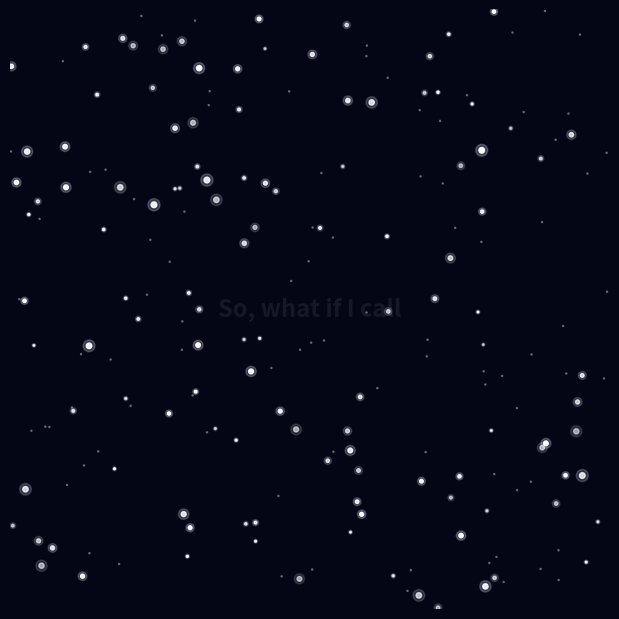

The matplotlib source for this figure:
"""
Animasi Salju & Love (Hati) dengan Python (matplotlib)
--------------------------------------------------------
Cara jalankan:
    pip install matplotlib numpy
    python animasi_salju_love.py

Salju putih turun perlahan sambil bergoyang, dan hati-hati kecil warna-warni
melayang naik dari bawah layar. Latar belakang malam biru gelap.

CARA GANTI LIRIK:
Edit variabel DAFTAR_LIRIK di bawah. Tiap baris berupa tuple:
    ("teks lirik", durasi_tampil_dalam_detik)
Baris akan tampil di tengah layar, otomatis fade in/out, lalu ganti ke
baris berikutnya sesuai durasi yang kamu atur. Setelah baris terakhir
habis, lirik akan mengulang lagi dari baris pertama.
"""

import numpy as np
import matplotlib.pyplot as plt
import matplotlib.animation as animation
from matplotlib.path import Path
import random
import time

# ----- Pengaturan layar -----
LEBAR, TINGGI = 100, 100
JUMLAH_SALJU = 120
JUMLAH_HATI_MAKS = 25

WARNA_HATI = ["#ff5e78", "#ff8fa3", "#ff3b6e", "#ffd1dc", "#ff6fae"]

# ----- Daftar lirik & durasi tampil (dalam detik) -----
# GANTI teks di bawah ini dengan lirik/kalimat kamu sendiri.
# Format: (teks, durasi_detik). Baris berikutnya otomatis muncul setelah waktu habis.
# ----- Daftar lirik & durasi tampil (dalam detik) -----
# Durasi tiap baris di bawah sudah saya samakan sesuai catatan kamu (4, 5, 9, 5, 4, 3, 5 detik).
# Tinggal ganti teks "Baris 1", "Baris 2", dst dengan lirik aslinya ya —
# saya tidak menuliskan lirik lagu di sini karena itu materi berhak cipta.
# Format: (teks, durasi_detik).
DAFTAR_LIRIK = [
    ("So, what if I call", 4),
    ("And you pick up the phone?", 5),
    ("And I use this holiday to makе my way to your ghost", 9),
    ("Oh, what if you're lonely", 5),
    ("And you know I am too?", 4),
    ("Merry Christmas, I miss you", 3),
    ("I miss you", 5),
]

# ----- Bentuk hati sebagai Path custom, memakai rumus kurva hati matematika -----
# x = 16 sin^3(t) ; y = 13 cos(t) - 5 cos(2t) - 2 cos(3t) - cos(4t)
_t = np.linspace(0, 2 * np.pi, 60)
_hx = 16 * np.sin(_t) ** 3
_hy = 13 * np.cos(_t) - 5 * np.cos(2 * _t) - 2 * np.cos(3 * _t) - np.cos(4 * _t)
_skala = max(np.max(np.abs(_hx)), np.max(np.abs(_hy)))
_hx /= _skala
_hy /= _skala
_verts_hati = list(zip(_hx, _hy))
_codes_hati = [Path.MOVETO] + [Path.LINETO] * (len(_verts_hati) - 2) + [Path.CLOSEPOLY]
MARKER_HATI = Path(_verts_hati, _codes_hati)


class Salju:
    """Satu kepingan salju yang jatuh perlahan sambil bergoyang."""
    def __init__(self):
        self.x = random.uniform(0, LEBAR)
        self.y = random.uniform(0, TINGGI)
        self.ukuran = random.uniform(2, 7)
        self.kecepatan_jatuh = self.ukuran * random.uniform(0.03, 0.06)
        self.fase_goyang = random.uniform(0, 2 * np.pi)
        self.amplitudo_goyang = random.uniform(0.15, 0.5)
        self.kecerahan = random.uniform(0.55, 1.0)

    def update(self):
        self.y -= self.kecepatan_jatuh
        self.fase_goyang += 0.03
        self.x += np.sin(self.fase_goyang) * self.amplitudo_goyang
        if self.y < 0:
            self.y = TINGGI
            self.x = random.uniform(0, LEBAR)
        if self.x < 0:
            self.x = LEBAR
        elif self.x > LEBAR:
            self.x = 0


class Hati:
    """Satu hati kecil yang melayang naik dari bawah layar."""
    def __init__(self):
        self.x = random.uniform(5, LEBAR - 5)
        self.y = random.uniform(-10, 0)
        self.ukuran = random.uniform(80, 260)
        self.kecepatan_naik = random.uniform(0.25, 0.55)
        self.fase_goyang = random.uniform(0, 2 * np.pi)
        self.amplitudo_goyang = random.uniform(0.3, 1.0)
        self.warna = random.choice(WARNA_HATI)
        self.umur = 1.0
        self.laju_pudar = random.uniform(0.004, 0.008)

    def update(self):
        self.y += self.kecepatan_naik
        self.fase_goyang += 0.04
        self.x += np.sin(self.fase_goyang) * self.amplitudo_goyang * 0.15
        if self.y > TINGGI * 0.6:
            self.umur -= self.laju_pudar

    def hidup(self):
        return self.umur > 0 and self.y < TINGGI + 10


# ----- Setup gambar -----
fig, ax = plt.subplots(figsize=(6, 6))
fig.patch.set_facecolor("#050615")
ax.set_facecolor("#050615")
ax.set_xlim(0, LEBAR)
ax.set_ylim(0, TINGGI)
ax.axis("off")
plt.subplots_adjust(left=0, right=1, top=1, bottom=0)

# Waktu mulai sungguhan (wall-clock), dipakai supaya durasi lirik akurat
# walau kecepatan render animasi berbeda-beda tiap komputer.
waktu_mulai = time.time()

# Bintang latar belakang
bintang_x = np.random.uniform(0, LEBAR, 90)
bintang_y = np.random.uniform(0, TINGGI, 90)
ax.scatter(bintang_x, bintang_y, s=3, color="white", alpha=0.4,
           edgecolors="none", zorder=0)

salju_list = [Salju() for _ in range(JUMLAH_SALJU)]
hati_list = []

scatter_salju_halo = ax.scatter([], [], c="white", edgecolors="none", zorder=1)
scatter_salju = ax.scatter([], [], c="white", edgecolors="none", zorder=2)
scatter_hati = ax.scatter([], [], marker=MARKER_HATI, edgecolors="none", zorder=3)

# Teks lirik di tengah layar (besar), dengan sedikit efek melayang naik-turun
teks_lirik = ax.text(
    LEBAR / 2, TINGGI / 2, "",
    color="white", fontsize=17, fontweight="bold",
    ha="center", va="center", zorder=5,
    alpha=0.0,
)


def buat_hati_baru():
    if len(hati_list) < JUMLAH_HATI_MAKS and random.random() < 0.06:
        hati_list.append(Hati())


# Hitung waktu mulai & selesai tiap baris lirik (kumulatif)
_batas_waktu = []
_t_kumulatif = 0.0
for _teks, _durasi in DAFTAR_LIRIK:
    _batas_waktu.append((_t_kumulatif, _t_kumulatif + _durasi, _teks))
    _t_kumulatif += _durasi
DURASI_TOTAL_LIRIK = _t_kumulatif


def ambil_lirik_aktif(waktu_detik):
    """Cari baris lirik yang aktif pada detik tertentu, plus alpha fade in/out."""
    if not _batas_waktu:
        return "", 0.0
    t = waktu_detik % DURASI_TOTAL_LIRIK  # ulang dari awal setelah selesai
    for mulai, selesai, teks in _batas_waktu:
        if mulai <= t < selesai:
            durasi_baris = selesai - mulai
            posisi = t - mulai
            FADE = 0.4  # detik untuk fade in/out
            if posisi < FADE:
                alpha = posisi / FADE
            elif (durasi_baris - posisi) < FADE:
                alpha = (durasi_baris - posisi) / FADE
            else:
                alpha = 1.0
            return teks, max(0.0, min(1.0, alpha))
    return "", 0.0


def update(frame):
    buat_hati_baru()

    for s in salju_list:
        s.update()

    for h in hati_list[:]:
        h.update()
        if not h.hidup():
            hati_list.remove(h)

    # ----- Gambar salju (inti terang + halo lembut di belakangnya) -----
    xs_s = [s.x for s in salju_list]
    ys_s = [s.y for s in salju_list]
    ukuran_inti = [s.ukuran ** 2 * 0.35 for s in salju_list]
    ukuran_halo = [s.ukuran ** 2 * 1.6 for s in salju_list]
    alpha_s = [s.kecerahan for s in salju_list]
    rgba_inti = [(1, 1, 1, a) for a in alpha_s]
    rgba_halo = [(0.85, 0.9, 1.0, a * 0.25) for a in alpha_s]

    scatter_salju_halo.set_offsets(np.column_stack([xs_s, ys_s]) if xs_s else np.empty((0, 2)))
    scatter_salju_halo.set_sizes(ukuran_halo)
    scatter_salju_halo.set_color(rgba_halo)

    scatter_salju.set_offsets(np.column_stack([xs_s, ys_s]) if xs_s else np.empty((0, 2)))
    scatter_salju.set_sizes(ukuran_inti)
    scatter_salju.set_color(rgba_inti)

    # ----- Gambar hati -----
    xs_h = [h.x for h in hati_list]
    ys_h = [h.y for h in hati_list]
    ukuran_h = [h.ukuran * max(h.umur, 0) for h in hati_list]
    rgba_h = []
    for h in hati_list:
        r_, g_, b_ = plt.matplotlib.colors.to_rgb(h.warna)
        rgba_h.append((r_, g_, b_, max(h.umur, 0)))

    scatter_hati.set_offsets(np.column_stack([xs_h, ys_h]) if xs_h else np.empty((0, 2)))
    scatter_hati.set_sizes(ukuran_h)
    scatter_hati.set_color(rgba_h)

    # ----- Gambar lirik -----
    waktu_detik = time.time() - waktu_mulai
    teks_aktif, alpha_teks = ambil_lirik_aktif(waktu_detik)
    teks_lirik.set_text(teks_aktif)
    teks_lirik.set_alpha(alpha_teks)

    return scatter_salju_halo, scatter_salju, scatter_hati, teks_lirik


ani = animation.FuncAnimation(
    fig, update, frames=600, interval=30, blit=True
)

plt.show()

# Jika ingin menyimpan sebagai video/gif, uncomment salah satu baris berikut:
# ani.save("salju_love.gif", writer="pillow", fps=30)
# ani.save("salju_love.mp4", writer="ffmpeg", fps=30)
